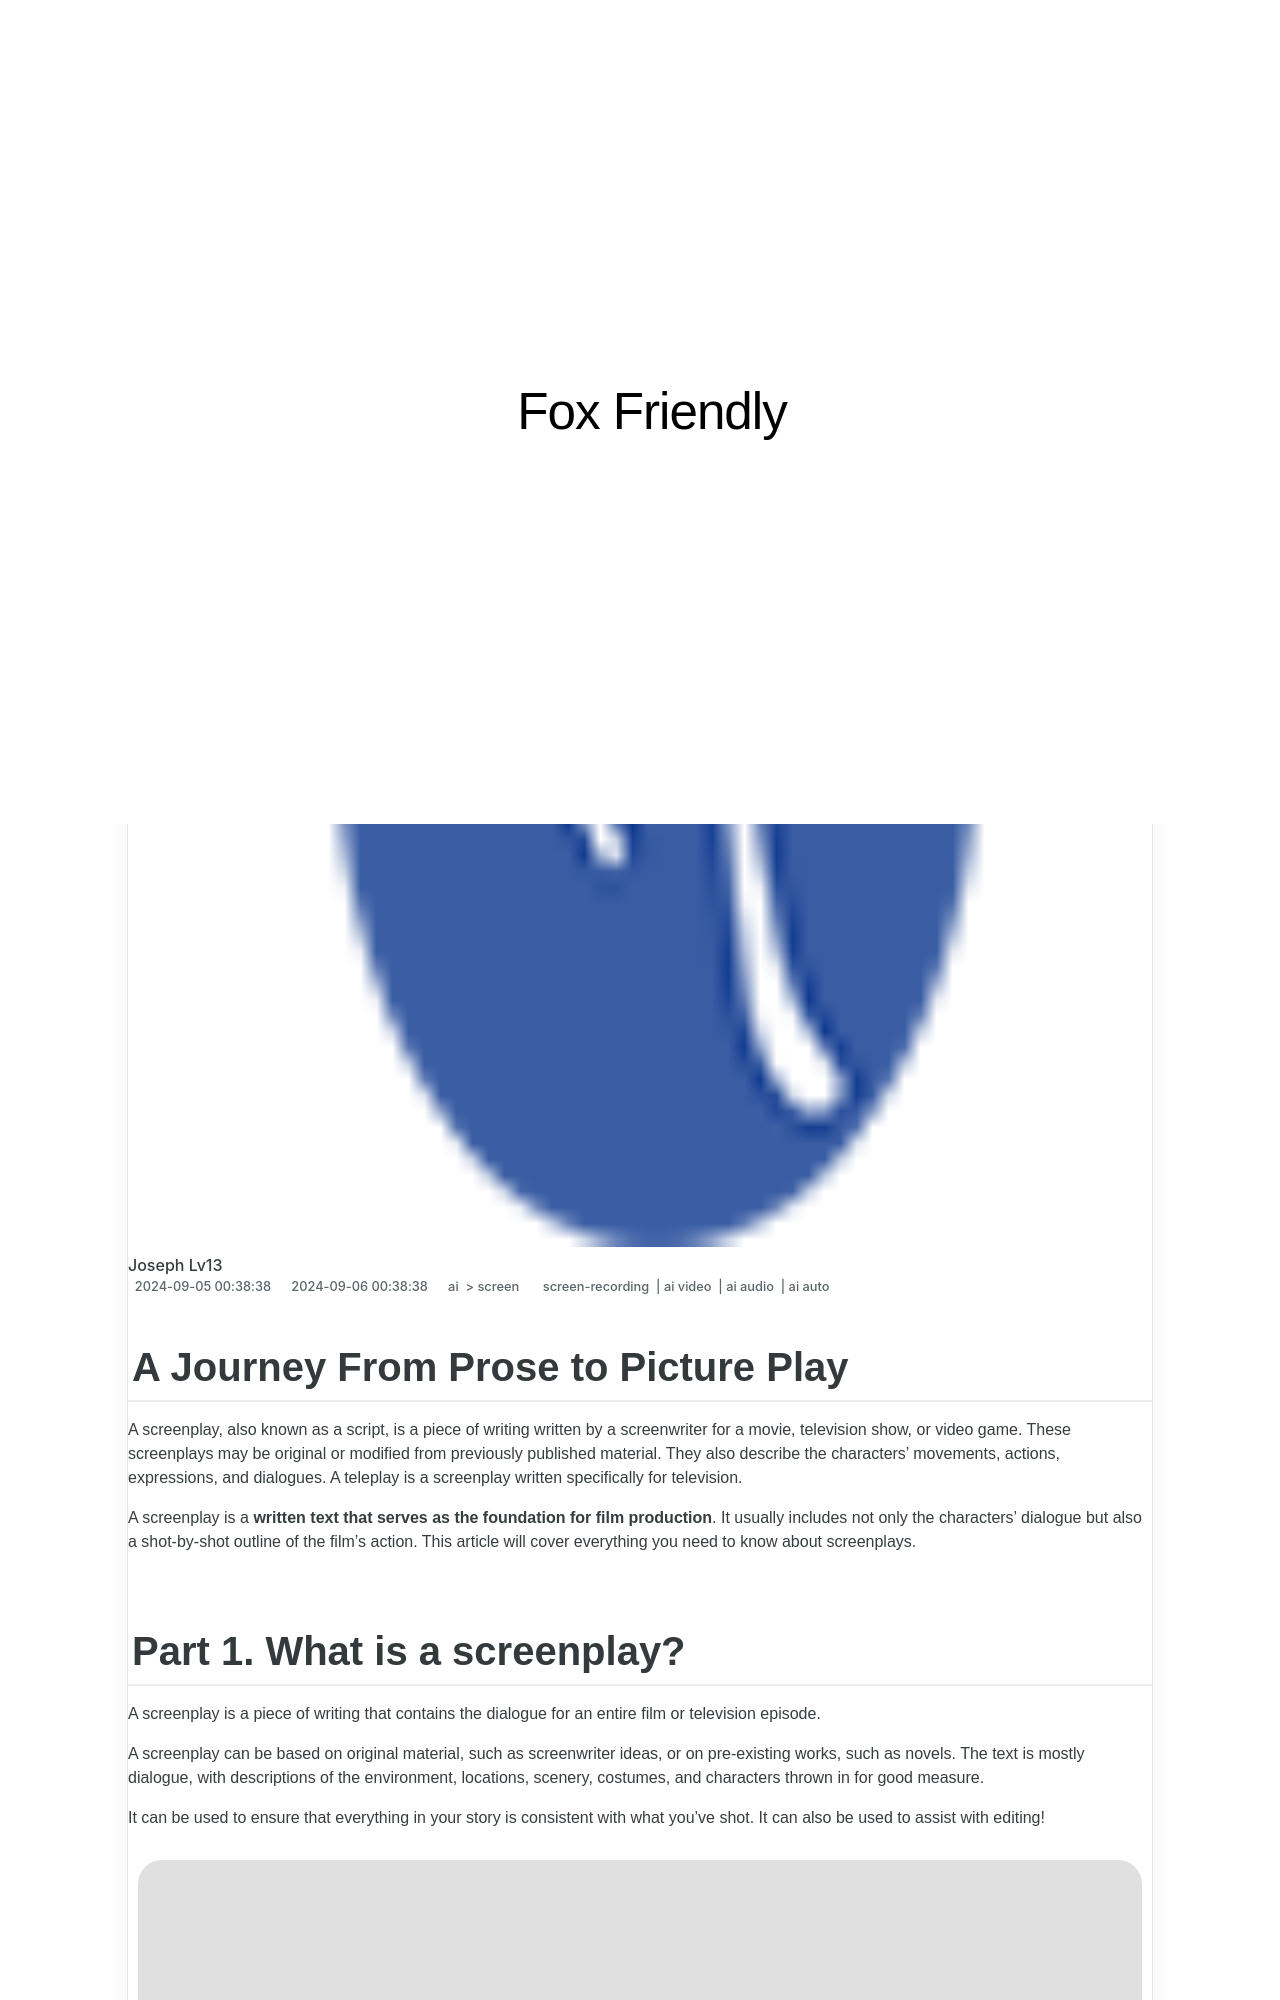

repository: techidaily/site-fox-friendly · page: 2024-approved-a-journey-from-prose-to-picture-play/index.html · generator: jekyll

---
title: "\"2024 Approved  A Journey From Prose to Picture Play\""
date: 2024-09-05T00:38:38.610Z
updated: 2024-09-06T00:38:38.610Z
tags: 
  - screen-recording
  - ai video
  - ai audio
  - ai auto
categories: 
  - ai
  - screen
description: "\"This Article Describes 2024 Approved: A Journey From Prose to Picture Play\""
excerpt: "\"This Article Describes 2024 Approved: A Journey From Prose to Picture Play\""
keywords: "Prose Transition Art,Storytelling Visuals,Artistic Prose Journey,Literary To Visual,Imagery in Writing,Visual Story Crafting,Illustrative Narratives"
thumbnail: https://thmb.techidaily.com/f353031385ec13b27002aeb25b2433c7b7f2839e202aee43a31b71787185171a.jpg
---

## A Journey From Prose to Picture Play

A screenplay, also known as a script, is a piece of writing written by a screenwriter for a movie, television show, or video game. These screenplays may be original or modified from previously published material. They also describe the characters' movements, actions, expressions, and dialogues. A teleplay is a screenplay written specifically for television.

A screenplay is a **written text that serves as the foundation for film production**. It usually includes not only the characters' dialogue but also a shot-by-shot outline of the film's action. This article will cover everything you need to know about screenplays.

## Part 1\. What is a screenplay?

A screenplay is a piece of writing that contains the dialogue for an entire film or television episode.

A screenplay can be based on original material, such as screenwriter ideas, or on pre-existing works, such as novels. The text is mostly dialogue, with descriptions of the environment, locations, scenery, costumes, and characters thrown in for good measure.

It can be used to ensure that everything in your story is consistent with what you've shot. It can also be used to assist with editing!

![a screenplay](https://images.wondershare.com/filmora/article-images/2022/08/what-is-screenplay-1.jpg)

A screenplay is a script for a film, television show, or play. It tells a story by using dialogue and action to show how the scenes are connected.

Are you considering writing a screenplay?

Are you wondering if it's worth it?

This article will provide answers to your questions as well as resources to help you get started!

A screenplay is a story that describes what will be seen on film or television. They are written in a script format, which differs from novel writing.

The structure of a screenplay can differ depending on the type of film being produced and the amount of dialogue versus action.
